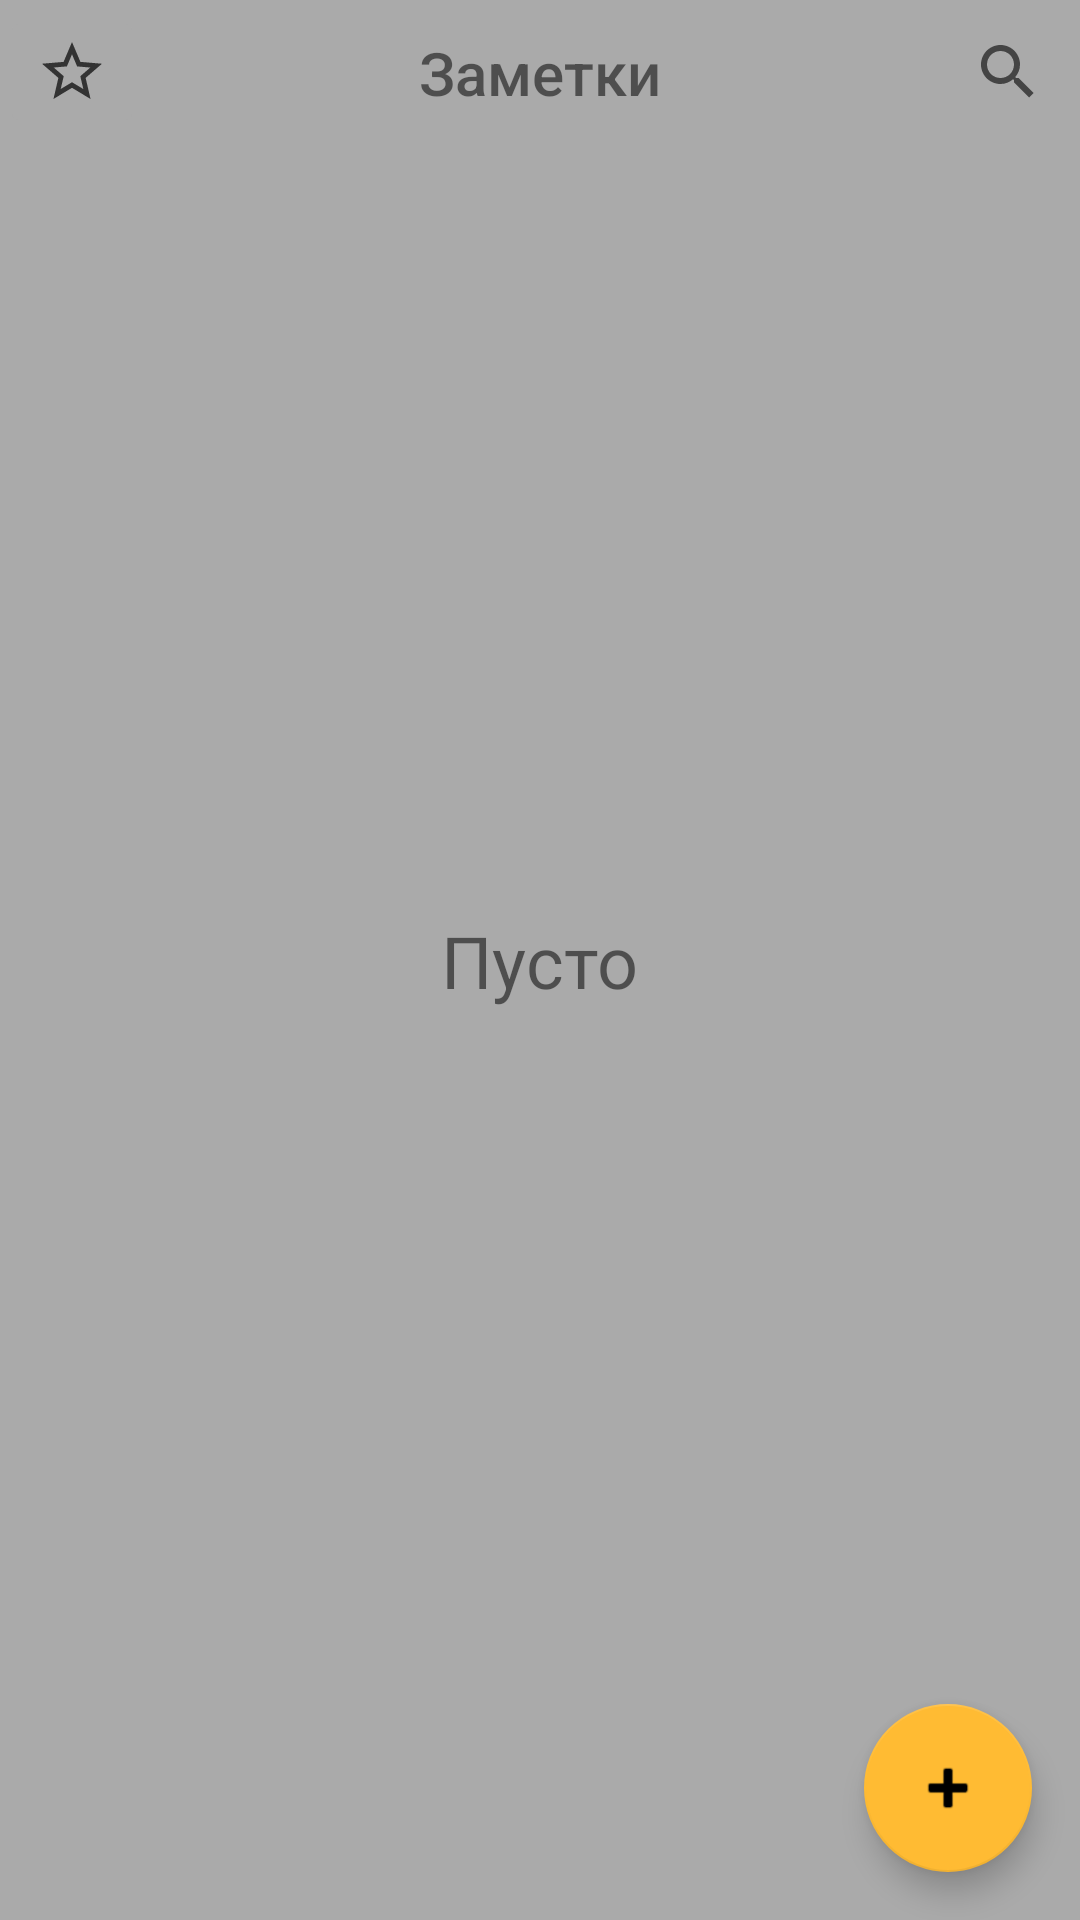

This screen was rendered from an Android layout file. Write that file and the resources it references.
<!-- AndroidManifest.xml: application theme Theme.Zametki -->
<!-- res/layout/activity_main.xml -->
<?xml version="1.0" encoding="utf-8"?>
<androidx.constraintlayout.widget.ConstraintLayout xmlns:android="http://schemas.android.com/apk/res/android"
    xmlns:app="http://schemas.android.com/apk/res-auto"
    xmlns:tools="http://schemas.android.com/tools"
    android:layout_width="match_parent"
    android:layout_height="match_parent"
    android:background="@android:color/darker_gray"
    tools:context=".MainActivity">

    <TextView
        android:id="@+id/tvNoElements"
        android:layout_width="wrap_content"
        android:layout_height="wrap_content"
        android:text="@string/empty_msg"
        android:textSize="24sp"
        android:visibility="visible"
        app:layout_constraintBottom_toBottomOf="parent"
        app:layout_constraintEnd_toEndOf="parent"
        app:layout_constraintStart_toStartOf="parent"
        app:layout_constraintTop_toTopOf="parent" />

    <androidx.recyclerview.widget.RecyclerView
        android:id="@+id/rcView"
        android:layout_width="0dp"
        android:layout_height="0dp"
        android:scrollbars="vertical"
        app:layout_constraintBottom_toBottomOf="parent"
        app:layout_constraintEnd_toEndOf="parent"
        app:layout_constraintHorizontal_bias="1.0"
        app:layout_constraintStart_toStartOf="parent"
        app:layout_constraintTop_toBottomOf="@+id/searchView"
        app:layout_constraintVertical_bias="0.0" />

    <com.google.android.material.floatingactionbutton.FloatingActionButton
        android:id="@+id/fbNew"
        android:layout_width="wrap_content"
        android:layout_height="wrap_content"
        android:layout_marginEnd="16dp"
        android:layout_marginBottom="16dp"
        android:clickable="true"
        android:contentDescription="Press to add smth"
        android:onClick="onClickNew"
        android:visibility="visible"
        app:backgroundTint="@android:color/holo_orange_light"
        app:layout_constraintBottom_toBottomOf="parent"
        app:layout_constraintEnd_toEndOf="parent"
        app:rippleColor="@color/white"
        app:srcCompat="@android:drawable/ic_input_add" />

    <SearchView
        android:id="@+id/searchView"
        android:queryBackground="@color/colourForRV"

        android:layout_width="wrap_content"
        android:layout_height="wrap_content"
        app:layout_constraintEnd_toEndOf="parent"
        app:layout_constraintHorizontal_bias="1.0"
        app:layout_constraintStart_toStartOf="parent"
        app:layout_constraintTop_toTopOf="parent" />

    <TextView
        android:id="@+id/tvAppTitle"
        android:layout_width="wrap_content"
        android:layout_height="wrap_content"
        android:fontFamily="sans-serif-medium"
        android:text="@string/app_description_title"
        android:textSize="20sp"
        app:layout_constraintBottom_toTopOf="@+id/rcView"
        app:layout_constraintEnd_toEndOf="parent"
        app:layout_constraintStart_toStartOf="parent"
        app:layout_constraintTop_toTopOf="parent" />

    <ImageButton
        android:id="@+id/ibStarFilter"
        android:layout_width="wrap_content"
        android:layout_height="wrap_content"
        android:backgroundTint="@color/colourForRV"
        android:onClick="onClickStarFilter"
        android:contentDescription="Press to filter by star"
        app:layout_constraintBottom_toTopOf="@+id/rcView"
        app:layout_constraintStart_toStartOf="parent"
        app:layout_constraintTop_toTopOf="parent"
        app:srcCompat="@drawable/ic_star_half" />
</androidx.constraintlayout.widget.ConstraintLayout>
<!-- resources referenced by this layout -->
<resources>
  <color name="colourForRV">#aaa</color>
  <color name="white">#FFFFFFFF</color>
  <!-- drawable ic_star_half (drawable-anydpi) -->
  <vector xmlns:android="http://schemas.android.com/apk/res/android"
      android:width="24dp"
      android:height="24dp"
      android:viewportWidth="24"
      android:viewportHeight="24"
      android:tint="#333333"
      android:alpha="1.0">
    <path
        android:fillColor="@android:color/white"
        android:pathData="M22,9.24l-7.19,-0.62L12,2 9.19,8.63 2,9.24l5.46,4.73L5.82,21 12,17.27 18.18,21l-1.63,-7.03L22,9.24zM12,15.4l-3.76,2.27 1,-4.28 -3.32,-2.88 4.38,-0.38L12,6.1l1.71,4.04 4.38,0.38 -3.32,2.88 1,4.28L12,15.4z"/>
  </vector>
  <string name="app_description_title">Заметки</string>
  <string name="empty_msg">Пусто</string>
  <style name="Theme.Zametki" parent="Theme.MaterialComponents.DayNight.NoActionBar">
          
          <item name="colorPrimary">@color/teal_200</item>
          <item name="colorPrimaryVariant">@color/teal_200</item>
          <item name="colorOnPrimary">@color/white</item>
          
          <item name="colorSecondary">@color/teal_200</item>
          <item name="colorSecondaryVariant">@color/teal_700</item>
          <item name="colorOnSecondary">@color/black</item>
          
          <item name="android:statusBarColor">?attr/colorPrimaryVariant</item>
          <item name="android:windowFullscreen">true</item>
          <item name="windowNoTitle">true</item>
          <item name="windowActionBar">false</item>
          
      </style>
  <color name="teal_200">#F5c645</color>
  <color name="teal_700">#FF018786</color>
  <color name="black">#FF000000</color>
</resources>
